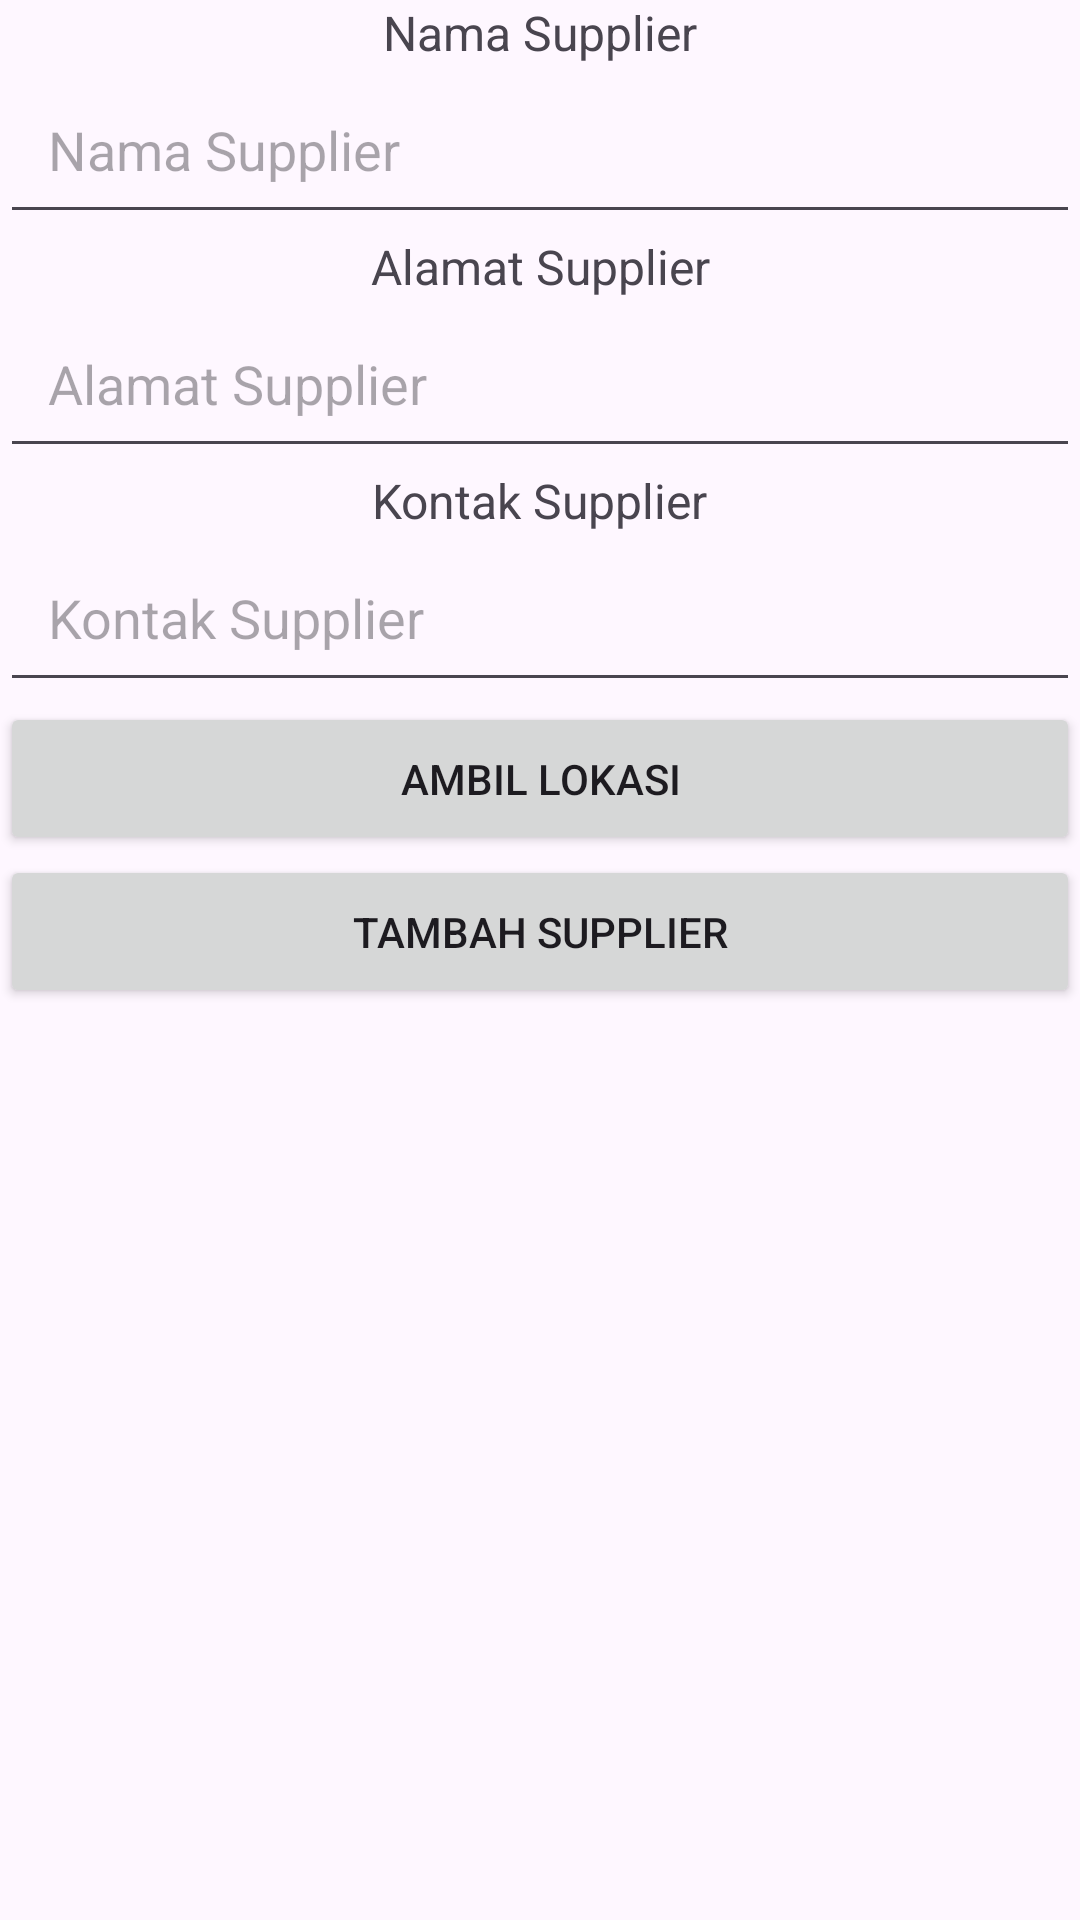

Android layout source for this screen:
<!-- AndroidManifest.xml: application theme Theme.MobileInventory -->
<!-- res/layout/activity_tambah_supplier.xml -->
<?xml version="1.0" encoding="utf-8"?>
<androidx.constraintlayout.widget.ConstraintLayout xmlns:android="http://schemas.android.com/apk/res/android"
    xmlns:app="http://schemas.android.com/apk/res-auto"
    xmlns:tools="http://schemas.android.com/tools"
    android:layout_width="match_parent"
    android:layout_height="match_parent"
    tools:context=".TambahSupplierActivity">

    
    <TextView
        android:id="@+id/text_nama_supplier"
        android:layout_width="wrap_content"
        android:layout_height="wrap_content"
        android:text="Nama Supplier"
        android:textSize="16sp"
        app:layout_constraintBottom_toTopOf="@+id/nama_supplier"
        app:layout_constraintLeft_toLeftOf="parent"
        app:layout_constraintTop_toTopOf="parent"
        app:layout_constraintRight_toRightOf="parent"/>

    <EditText
        android:id="@+id/nama_supplier"
        android:layout_width="0dp"
        android:layout_height="wrap_content"
        android:hint="Nama Supplier"
        android:inputType="text"
        app:layout_constraintTop_toBottomOf="@+id/text_nama_supplier"
        app:layout_constraintLeft_toLeftOf="parent"
        app:layout_constraintRight_toRightOf="parent"
        android:padding="16dp"/>

    
    <TextView
        android:id="@+id/text_alamat_supplier"
        android:layout_width="wrap_content"
        android:layout_height="wrap_content"
        android:text="Alamat Supplier"
        android:textSize="16sp"
        app:layout_constraintBottom_toTopOf="@+id/alamat_supplier"
        app:layout_constraintLeft_toLeftOf="parent"
        app:layout_constraintTop_toBottomOf="@+id/nama_supplier"
        app:layout_constraintRight_toRightOf="parent"/>

    <EditText
        android:id="@+id/alamat_supplier"
        android:layout_width="0dp"
        android:layout_height="wrap_content"
        android:hint="Alamat Supplier"
        android:inputType="text"
        app:layout_constraintTop_toBottomOf="@+id/text_alamat_supplier"
        app:layout_constraintLeft_toLeftOf="parent"
        app:layout_constraintRight_toRightOf="parent"
        android:padding="16dp"/>

    
    <TextView
        android:id="@+id/text_kontak_supplier"
        android:layout_width="wrap_content"
        android:layout_height="wrap_content"
        android:text="Kontak Supplier"
        android:textSize="16sp"
        app:layout_constraintBottom_toTopOf="@+id/kontak_supplier"
        app:layout_constraintLeft_toLeftOf="parent"
        app:layout_constraintTop_toBottomOf="@+id/alamat_supplier"
        app:layout_constraintRight_toRightOf="parent"/>

    <EditText
        android:id="@+id/kontak_supplier"
        android:layout_width="0dp"
        android:layout_height="wrap_content"
        android:hint="Kontak Supplier"
        android:inputType="phone"
        app:layout_constraintTop_toBottomOf="@+id/text_kontak_supplier"
        app:layout_constraintLeft_toLeftOf="parent"
        app:layout_constraintRight_toRightOf="parent"
        android:padding="16dp"/>

    
    <Button
        android:id="@+id/btn_ambil_lokasi"
        android:layout_width="0dp"
        android:layout_height="wrap_content"
        android:text="Ambil Lokasi"
        app:layout_constraintTop_toBottomOf="@+id/kontak_supplier"
        app:layout_constraintLeft_toLeftOf="parent"
        app:layout_constraintRight_toRightOf="parent"
        android:padding="16dp"/>

    
    <Button
        android:id="@+id/btn_tambah_supplier"
        android:layout_width="0dp"
        android:layout_height="wrap_content"
        android:text="Tambah Supplier"
        app:layout_constraintTop_toBottomOf="@+id/btn_ambil_lokasi"
        app:layout_constraintLeft_toLeftOf="parent"
        app:layout_constraintRight_toRightOf="parent"
        android:padding="16dp"/>

</androidx.constraintlayout.widget.ConstraintLayout>
<!-- resources referenced by this layout -->
<resources>
  <style name="Theme.MobileInventory" parent="Base.Theme.MobileInventory" />
  <style name="Base.Theme.MobileInventory" parent="Theme.Material3.DayNight.NoActionBar">
          
          
      </style>
</resources>
